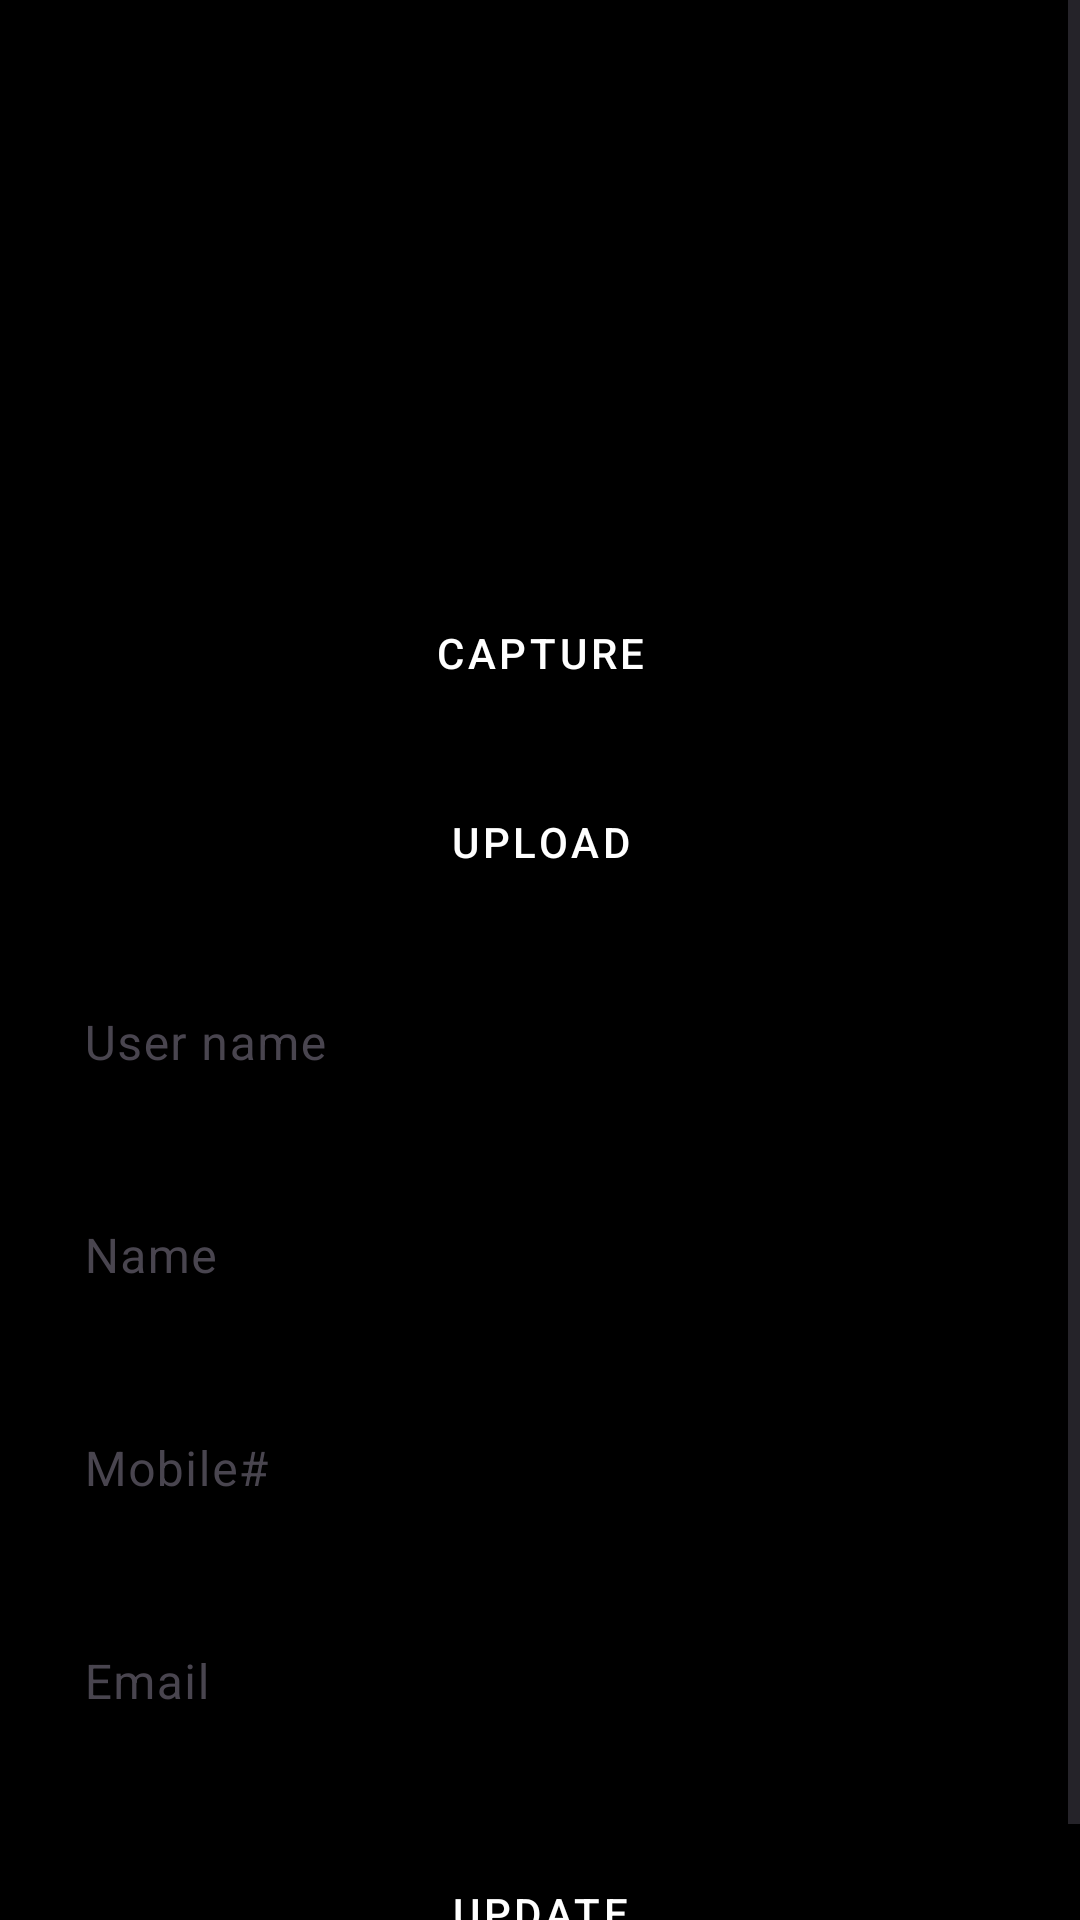

Here is an Android app screen rendered from its layout file. Give the layout XML and the strings, colors and styles it references.
<!-- AndroidManifest.xml: application theme Theme.FirebaseDemo -->
<!-- res/layout/fragment_user_profile.xml -->
<?xml version="1.0" encoding="utf-8"?>
<FrameLayout xmlns:android="http://schemas.android.com/apk/res/android"
    xmlns:tools="http://schemas.android.com/tools"
    xmlns:app="http://schemas.android.com/apk/res-auto"
    android:layout_width="match_parent"
    android:layout_height="match_parent"
    tools:context=".Fragments.UserProfileFragment">
    <ScrollView
        android:layout_width="match_parent"
        android:layout_height="match_parent"
        android:background="@color/colorBlack">

        <LinearLayout
            android:orientation="vertical"
            android:gravity="center"
            android:padding="12dp"
            android:layout_width="match_parent"
            android:layout_height="wrap_content"
            android:background="@color/colorBlack"
            android:layout_gravity="center">
            <ImageView
                android:layout_width="200dp"
                android:layout_height="200dp"
                android:scaleType="centerCrop"
                android:id="@+id/profile_image"
                android:background="@color/colorWhite"
                android:src="@drawable/ic_profile_image"
                android:visibility="invisible"/>
            <Button
                android:layout_width="200dp"
                android:layout_height="wrap_content"
                android:background="@drawable/button_background"
                android:layout_marginTop="15dp"
                android:textColor="@color/colorWhite"
                app:backgroundTint="@color/netflix_red"
                style="@style/Widget.MaterialComponents.Button.TextButton"
                android:text="@string/capture"
                android:padding="10dp"
                android:id="@+id/capture"/>
            <Button
                android:layout_width="200dp"
                android:layout_height="wrap_content"
                android:background="@drawable/button_background"
                android:layout_marginTop="15dp"
                android:layout_marginBottom="10dp"
                android:textColor="@color/colorWhite"
                app:backgroundTint="@color/netflix_red"
                style="@style/Widget.MaterialComponents.Button.TextButton"
                android:text="@string/upload"
                android:padding="10dp"
                android:id="@+id/upload"/>

            <com.google.android.material.textfield.TextInputLayout
                android:layout_width="match_parent"
                android:layout_height="wrap_content"
                app:hintTextColor="@color/netflix_grey"
                app:boxStrokeColor="@color/netflix_grey"
                android:paddingBottom="10dp"
                android:hint="@string/user_name"
                app:endIconMode="clear_text">

                <com.google.android.material.textfield.TextInputEditText
                    android:id="@+id/username"
                    android:layout_width="match_parent"
                    android:layout_height="wrap_content"
                    android:inputType="text"
                    android:textColor="@color/colorWhite"
                    />
            </com.google.android.material.textfield.TextInputLayout>

            <com.google.android.material.textfield.TextInputLayout
                android:layout_width="match_parent"
                android:layout_height="wrap_content"
                app:hintTextColor="@color/netflix_grey"
                app:boxStrokeColor="@color/netflix_grey"
                android:paddingBottom="10dp"
                android:hint="@string/name"
                app:endIconMode="clear_text">

                <com.google.android.material.textfield.TextInputEditText
                    android:id="@+id/name"
                    android:layout_width="match_parent"
                    android:layout_height="wrap_content"
                    android:inputType="text"
                    android:textColor="@color/colorWhite"
                    />
            </com.google.android.material.textfield.TextInputLayout>

            <com.google.android.material.textfield.TextInputLayout
                android:layout_width="match_parent"
                android:layout_height="wrap_content"
                app:hintTextColor="@color/netflix_grey"
                app:boxStrokeColor="@color/netflix_grey"
                android:paddingBottom="10dp"
                android:hint="@string/mobile"
                app:endIconMode="clear_text">

                <com.google.android.material.textfield.TextInputEditText
                    android:id="@+id/mobile"
                    android:layout_width="match_parent"
                    android:layout_height="wrap_content"
                    android:inputType="text"
                    android:textColor="@color/colorWhite"
                    />
            </com.google.android.material.textfield.TextInputLayout>

            <com.google.android.material.textfield.TextInputLayout
                android:layout_width="match_parent"
                android:layout_height="wrap_content"
                app:hintTextColor="@color/netflix_grey"
                app:boxStrokeColor="@color/netflix_grey"
                android:paddingBottom="10dp"
                android:hint="@string/email"
                app:endIconMode="clear_text">

                <com.google.android.material.textfield.TextInputEditText
                    android:id="@+id/email"
                    android:layout_width="match_parent"
                    android:layout_height="wrap_content"
                    android:inputType="text"
                    android:textColor="@color/colorWhite"
                    />
            </com.google.android.material.textfield.TextInputLayout>


            <Button
                android:layout_width="match_parent"
                android:layout_height="wrap_content"
                android:background="@drawable/button_background"
                android:layout_marginTop="15dp"
                android:textColor="@color/colorWhite"
                app:backgroundTint="@color/netflix_red"
                style="@style/Widget.MaterialComponents.Button.TextButton"
                android:text="@string/update"
                android:padding="10dp"
                android:id="@+id/update"/>

        </LinearLayout>

    </ScrollView>
</FrameLayout>
<!-- resources referenced by this layout -->
<resources>
  <color name="colorBlack">#000000</color>
  <color name="colorWhite">#ffffff</color>
  <color name="netflix_grey">#777777</color>
  <color name="netflix_red">#db0000</color>
  <string name="capture">Capture</string>
  <string name="email">Email</string>
  <string name="mobile">Mobile#</string>
  <string name="name">Name</string>
  <string name="update">Update</string>
  <string name="upload">Upload</string>
  <string name="user_name">User name</string>
  <style name="Theme.FirebaseDemo" parent="Base.Theme.FirebaseDemo" />
  <style name="Base.Theme.FirebaseDemo" parent="Theme.Material3.DayNight.NoActionBar">
          
          
      </style>
</resources>
